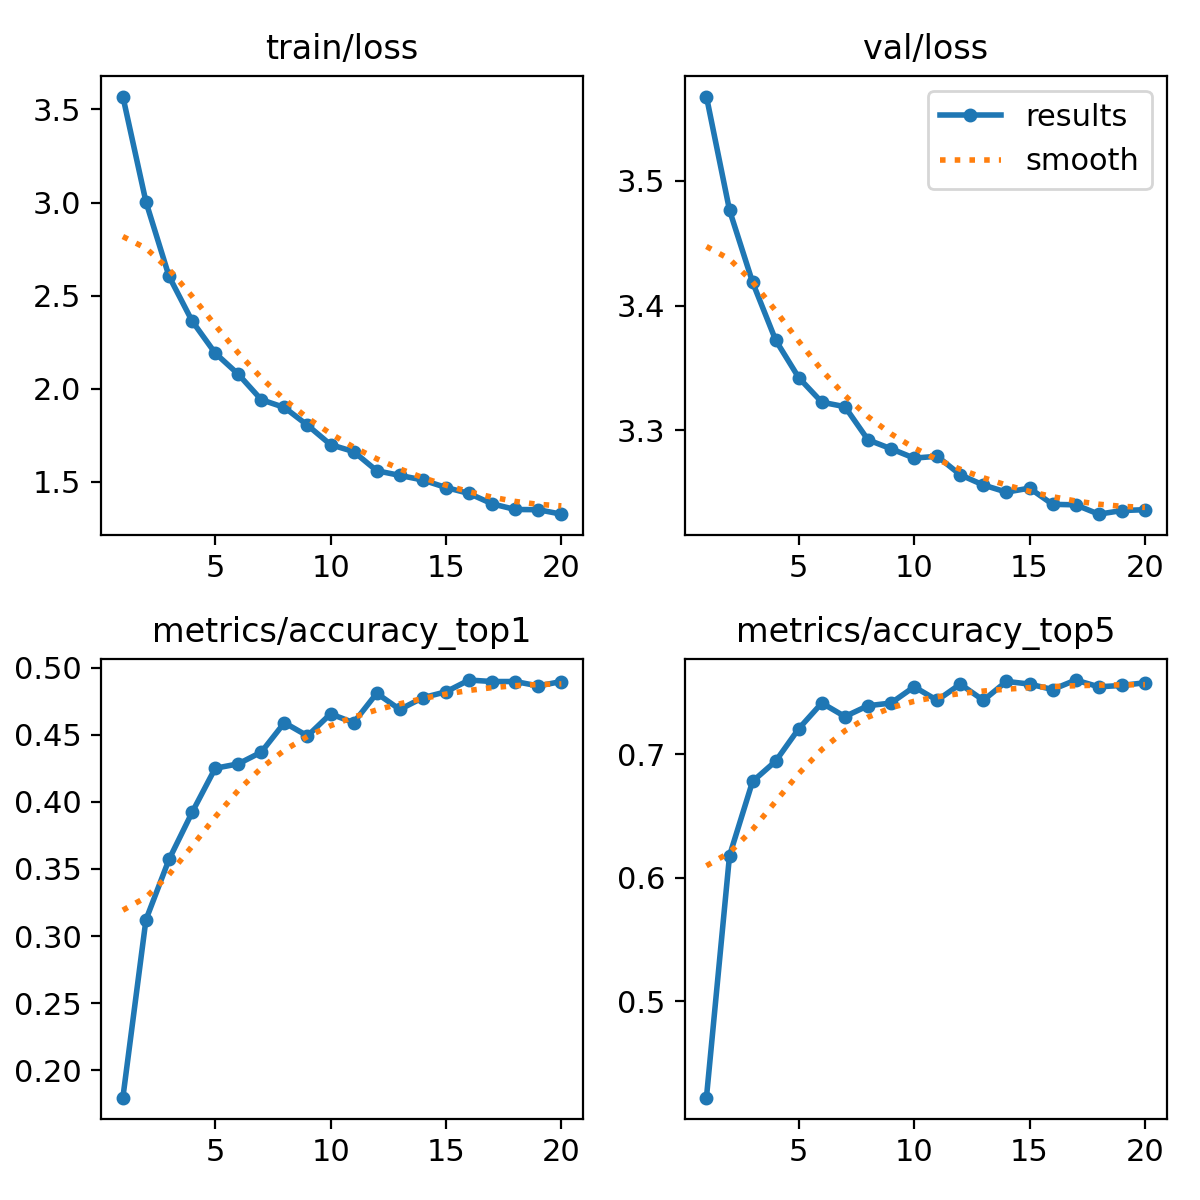

Values plotted in this chart, from the file beside it:
epoch, train/loss, metrics/accuracy_top1, metrics/accuracy_top5, val/loss, lr/pg0, lr/pg1, lr/pg2
1, 3.569, 0.1796, 0.4217, 3.568, 0.0002366, 0.0002366, 0.0002366
2, 3.004, 0.3122, 0.6177, 3.477, 0.0004511, 0.0004511, 0.0004511
3, 2.604, 0.3571, 0.678, 3.419, 0.000642, 0.000642, 0.000642
4, 2.364, 0.3921, 0.6944, 3.372, 0.000608, 0.000608, 0.000608
5, 2.192, 0.425, 0.7207, 3.342, 0.0005726, 0.0005726, 0.0005726
6, 2.079, 0.4283, 0.7415, 3.322, 0.0005373, 0.0005373, 0.0005373
7, 1.941, 0.437, 0.7306, 3.319, 0.0005019, 0.0005019, 0.0005019
8, 1.9, 0.4589, 0.7393, 3.292, 0.0004666, 0.0004666, 0.0004666
9, 1.804, 0.4491, 0.7415, 3.285, 0.0004313, 0.0004313, 0.0004313
10, 1.7, 0.4655, 0.7547, 3.277, 0.0003959, 0.0003959, 0.0003959
11, 1.663, 0.4589, 0.7437, 3.279, 0.0003606, 0.0003606, 0.0003606
12, 1.56, 0.4808, 0.7569, 3.264, 0.0003252, 0.0003252, 0.0003252
13, 1.535, 0.4688, 0.7437, 3.256, 0.0002899, 0.0002899, 0.0002899
14, 1.51, 0.4775, 0.759, 3.25, 0.0002545, 0.0002545, 0.0002545
15, 1.47, 0.4819, 0.7569, 3.253, 0.0002192, 0.0002192, 0.0002192
16, 1.438, 0.4907, 0.7525, 3.24, 0.0001838, 0.0001838, 0.0001838
17, 1.382, 0.4896, 0.7601, 3.24, 0.0001485, 0.0001485, 0.0001485
18, 1.352, 0.4896, 0.7547, 3.232, 0.0001132, 0.0001132, 0.0001132
19, 1.351, 0.4863, 0.7558, 3.235, 7.7826e-05, 7.7826e-05, 7.7826e-05
20, 1.327, 0.4896, 0.7579, 3.236, 4.2483e-05, 4.2483e-05, 4.2483e-05
